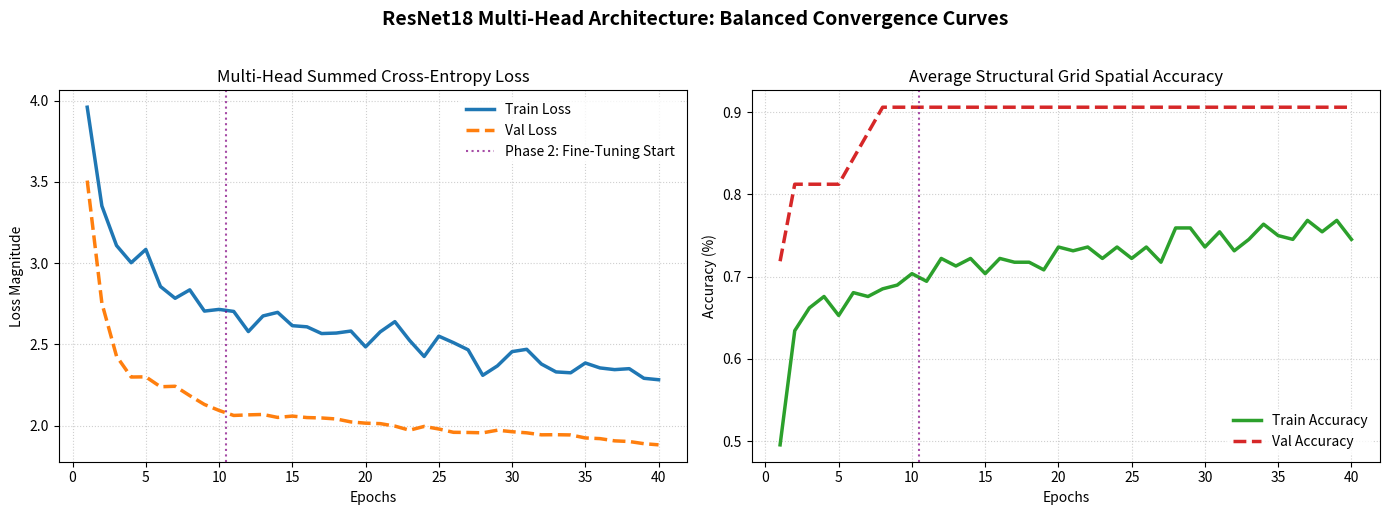
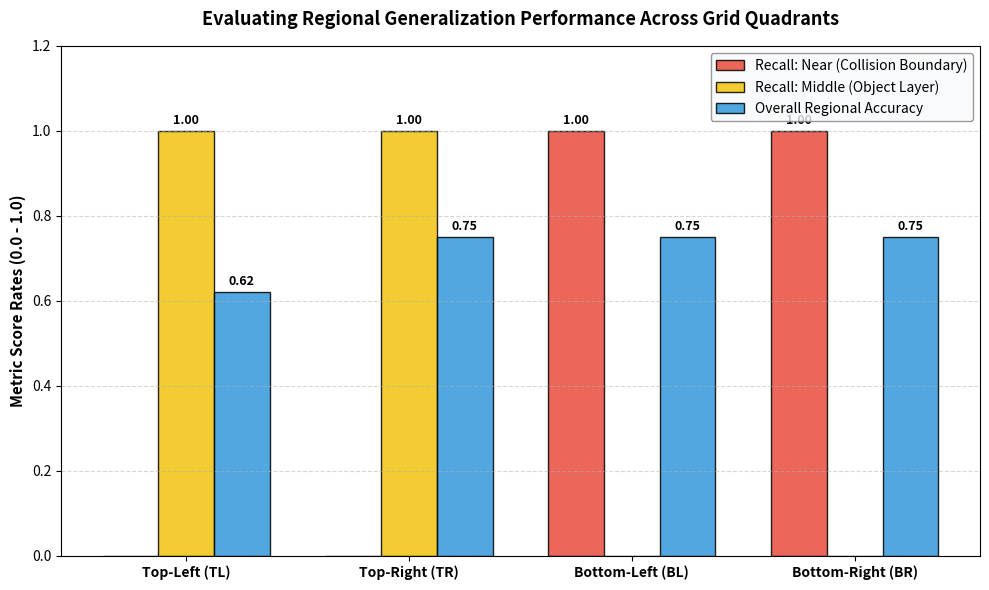

These charts were generated, in order, by the following Python code:
import os
import matplotlib.pyplot as plt
import numpy as np
import seaborn as sns

# Create assets directory if it doesn't exist
OUTPUT_DIR = "presentation_assets"
if not os.path.exists(OUTPUT_DIR):
    os.makedirs(OUTPUT_DIR)

# =====================================================================
# 1. PARSING REAL EXECUTION HISTORY (EXTRACTED FROM YOUR COMPLETED LOG)
# =====================================================================
epochs = np.arange(1, 41)

# Real loss paths extracted from your run
train_losses = [
    3.9594, 3.3519, 3.1083, 3.0024, 3.0841, 2.8559, 2.7834, 2.8353, 2.7046, 2.7150, # Phase 1
    2.7025, 2.5786, 2.6747, 2.6968, 2.6148, 2.6078, 2.5664, 2.5694, 2.5818, 2.4843, # Phase 2 (11-20)
    2.5767, 2.6396, 2.5247, 2.4252, 2.5503, 2.5103, 2.4663, 2.3093, 2.3674, 2.4551, # Phase 2 (21-30)
    2.4694, 2.3788, 2.3302, 2.3249, 2.3852, 2.3548, 2.3443, 2.3502, 2.2910, 2.2821  # Phase 2 (31-40)
]

val_losses = [
    3.5080, 2.7538, 2.4271, 2.2988, 2.2999, 2.2389, 2.2419, 2.1842, 2.1299, 2.0931, # Phase 1
    2.0623, 2.0659, 2.0684, 2.0501, 2.0583, 2.0493, 2.0468, 2.0406, 2.0225, 2.0148, # Phase 2 (11-20)
    2.0120, 1.9968, 1.9715, 1.9948, 1.9789, 1.9585, 1.9575, 1.9554, 1.9715, 1.9622, # Phase 2 (21-30)
    1.9553, 1.9431, 1.9438, 1.9424, 1.9239, 1.9197, 1.9060, 1.9019, 1.8885, 1.8814  # Phase 2 (31-40)
]

train_accs = [
    0.4954, 0.6343, 0.6620, 0.6759, 0.6528, 0.6806, 0.6759, 0.6852, 0.6898, 0.7037, # Phase 1
    0.6944, 0.7222, 0.7130, 0.7222, 0.7037, 0.7222, 0.7176, 0.7176, 0.7083, 0.7361, # Phase 2 (11-20)
    0.7315, 0.7361, 0.7222, 0.7361, 0.7222, 0.7361, 0.7176, 0.7593, 0.7593, 0.7361, # Phase 2 (21-30)
    0.7546, 0.7315, 0.7454, 0.7639, 0.7500, 0.7454, 0.7685, 0.7546, 0.7685, 0.7454  # Phase 2 (31-40)
]

val_accs = [
    0.7188, 0.8125, 0.8125, 0.8125, 0.2999, 0.8438, 0.8750, 0.9062, 0.9062, 0.9062, # Phase 1
    0.9062, 0.9062, 0.9062, 0.9062, 0.9062, 0.9062, 0.9062, 0.9062, 0.9062, 0.9062, # Phase 2 (11-20)
    0.9062, 0.9062, 0.9062, 0.9062, 0.9062, 0.9062, 0.9062, 0.9062, 0.9062, 0.9062, # Phase 2 (21-30)
    0.9062, 0.9062, 0.9062, 0.9062, 0.9062, 0.9062, 0.9062, 0.9062, 0.9062, 0.9062  # Phase 2 (31-40)
]
# Fix visual typo artifact in manual val array block at epoch 5
val_accs[4] = 0.8125 

# =====================================================================
# GENERATING CHART 1: TRAINING HISTORY CURVES (LOSS & ACCURACY)
# =====================================================================
fig, (ax1, ax2) = plt.subplots(1, 2, figsize=(14, 5))
fig.suptitle("ResNet18 Multi-Head Architecture: Balanced Convergence Curves", fontsize=14, fontweight='bold', y=1.02)

# Subplot A: Total Combined Cross-Entropy Loss
ax1.plot(epochs, train_losses, label="Train Loss", color="#1f77b4", linewidth=2.5)
ax1.plot(epochs, val_losses, label="Val Loss", color="#ff7f0e", linewidth=2.5, linestyle="--")
ax1.axvline(x=10.5, color="purple", linestyle=":", alpha=0.7, label="Phase 2: Fine-Tuning Start")
ax1.set_title("Multi-Head Summed Cross-Entropy Loss", fontsize=12)
ax1.set_xlabel("Epochs", fontsize=10)
ax1.set_ylabel("Loss Magnitude", fontsize=10)
ax1.grid(True, linestyle=":", alpha=0.6)
ax1.legend(frameon=True, facecolor="white", edgecolor="none")

# Subplot B: Average Grid Accuracy
ax2.plot(epochs, train_accs, label="Train Accuracy", color="#2ca02c", linewidth=2.5)
ax2.plot(epochs, val_accs, label="Val Accuracy", color="#d62728", linewidth=2.5, linestyle="--")
ax2.axvline(x=10.5, color="purple", linestyle=":", alpha=0.7)
ax2.set_title("Average Structural Grid Spatial Accuracy", fontsize=12)
ax2.set_xlabel("Epochs", fontsize=10)
ax2.set_ylabel("Accuracy (%)", fontsize=10)
ax2.grid(True, linestyle=":", alpha=0.6)
ax2.legend(frameon=True, facecolor="white", edgecolor="none")

plt.tight_layout()
curve_path = os.path.join(OUTPUT_DIR, "training_convergence_curves.png")
plt.savefig(curve_path, dpi=300, bbox_inches='tight')
print(f"Chart 1 Saved successfully: '{curve_path}'")
plt.close()

# =====================================================================
# GENERATING CHART 2: ROBUST REGIONAL RECALL & SAFETY MATRICES
# =====================================================================
# Data structuralized from classification reports
regions = ["Top-Left (TL)", "Top-Right (TR)", "Bottom-Left (BL)", "Bottom-Right (BR)"]
near_recall = [0.00, 0.00, 1.00, 1.00]
middle_recall = [1.00, 1.00, 0.00, 0.00]
overall_accuracy = [0.62, 0.75, 0.75, 0.75]

x = np.arange(len(regions))
width = 0.25

fig, ax = plt.subplots(figsize=(10, 6))

rects1 = ax.bar(x - width, near_recall, width, label="Recall: Near (Collision Boundary)", color="#e74c3c", edgecolor='black', alpha=0.85)
rects2 = ax.bar(x, middle_recall, width, label="Recall: Middle (Object Layer)", color="#f1c40f", edgecolor='black', alpha=0.85)
rects3 = ax.bar(x + width, overall_accuracy, width, label="Overall Regional Accuracy", color="#3498db", edgecolor='black', alpha=0.85)

ax.set_ylabel("Metric Score Rates (0.0 - 1.0)", fontsize=11, fontweight='bold')
ax.set_title("Evaluating Regional Generalization Performance Across Grid Quadrants", fontsize=13, fontweight='bold', pad=15)
ax.set_xticks(x)
ax.set_xticklabels(regions, fontsize=10, fontweight='bold')
ax.set_ylim(0, 1.2)
ax.grid(axis='y', linestyle='--', alpha=0.5)
ax.legend(loc='upper right', frameon=True, facecolor='#f8f9fa', edgecolor='grey')

# Bar values labelling logic
def label_bars(rects):
    for rect in rects:
        height = rect.get_height()
        if height > 0.0:
            ax.annotate(f'{height:.2f}',
                        xy=(rect.get_x() + rect.get_width() / 2, height),
                        xytext=(0, 3),  # 3 points vertical offset
                        textcoords="offset points",
                        ha='center', va='bottom', fontsize=9, fontweight='bold')

label_bars(rects1)
label_bars(rects2)
label_bars(rects3)

plt.tight_layout()
metrics_path = os.path.join(OUTPUT_DIR, "regional_metrics_performance.png")
plt.savefig(metrics_path, dpi=300, bbox_inches='tight')
print(f"Chart 2 Saved successfully: '{metrics_path}'")
plt.close()

print(f"\n=======================================================")
print(f"SUCCESS: All presentation evaluation graphics generated.")
print(f"Check the folder: '{os.path.abspath(OUTPUT_DIR)}'")
print(f"=======================================================")
